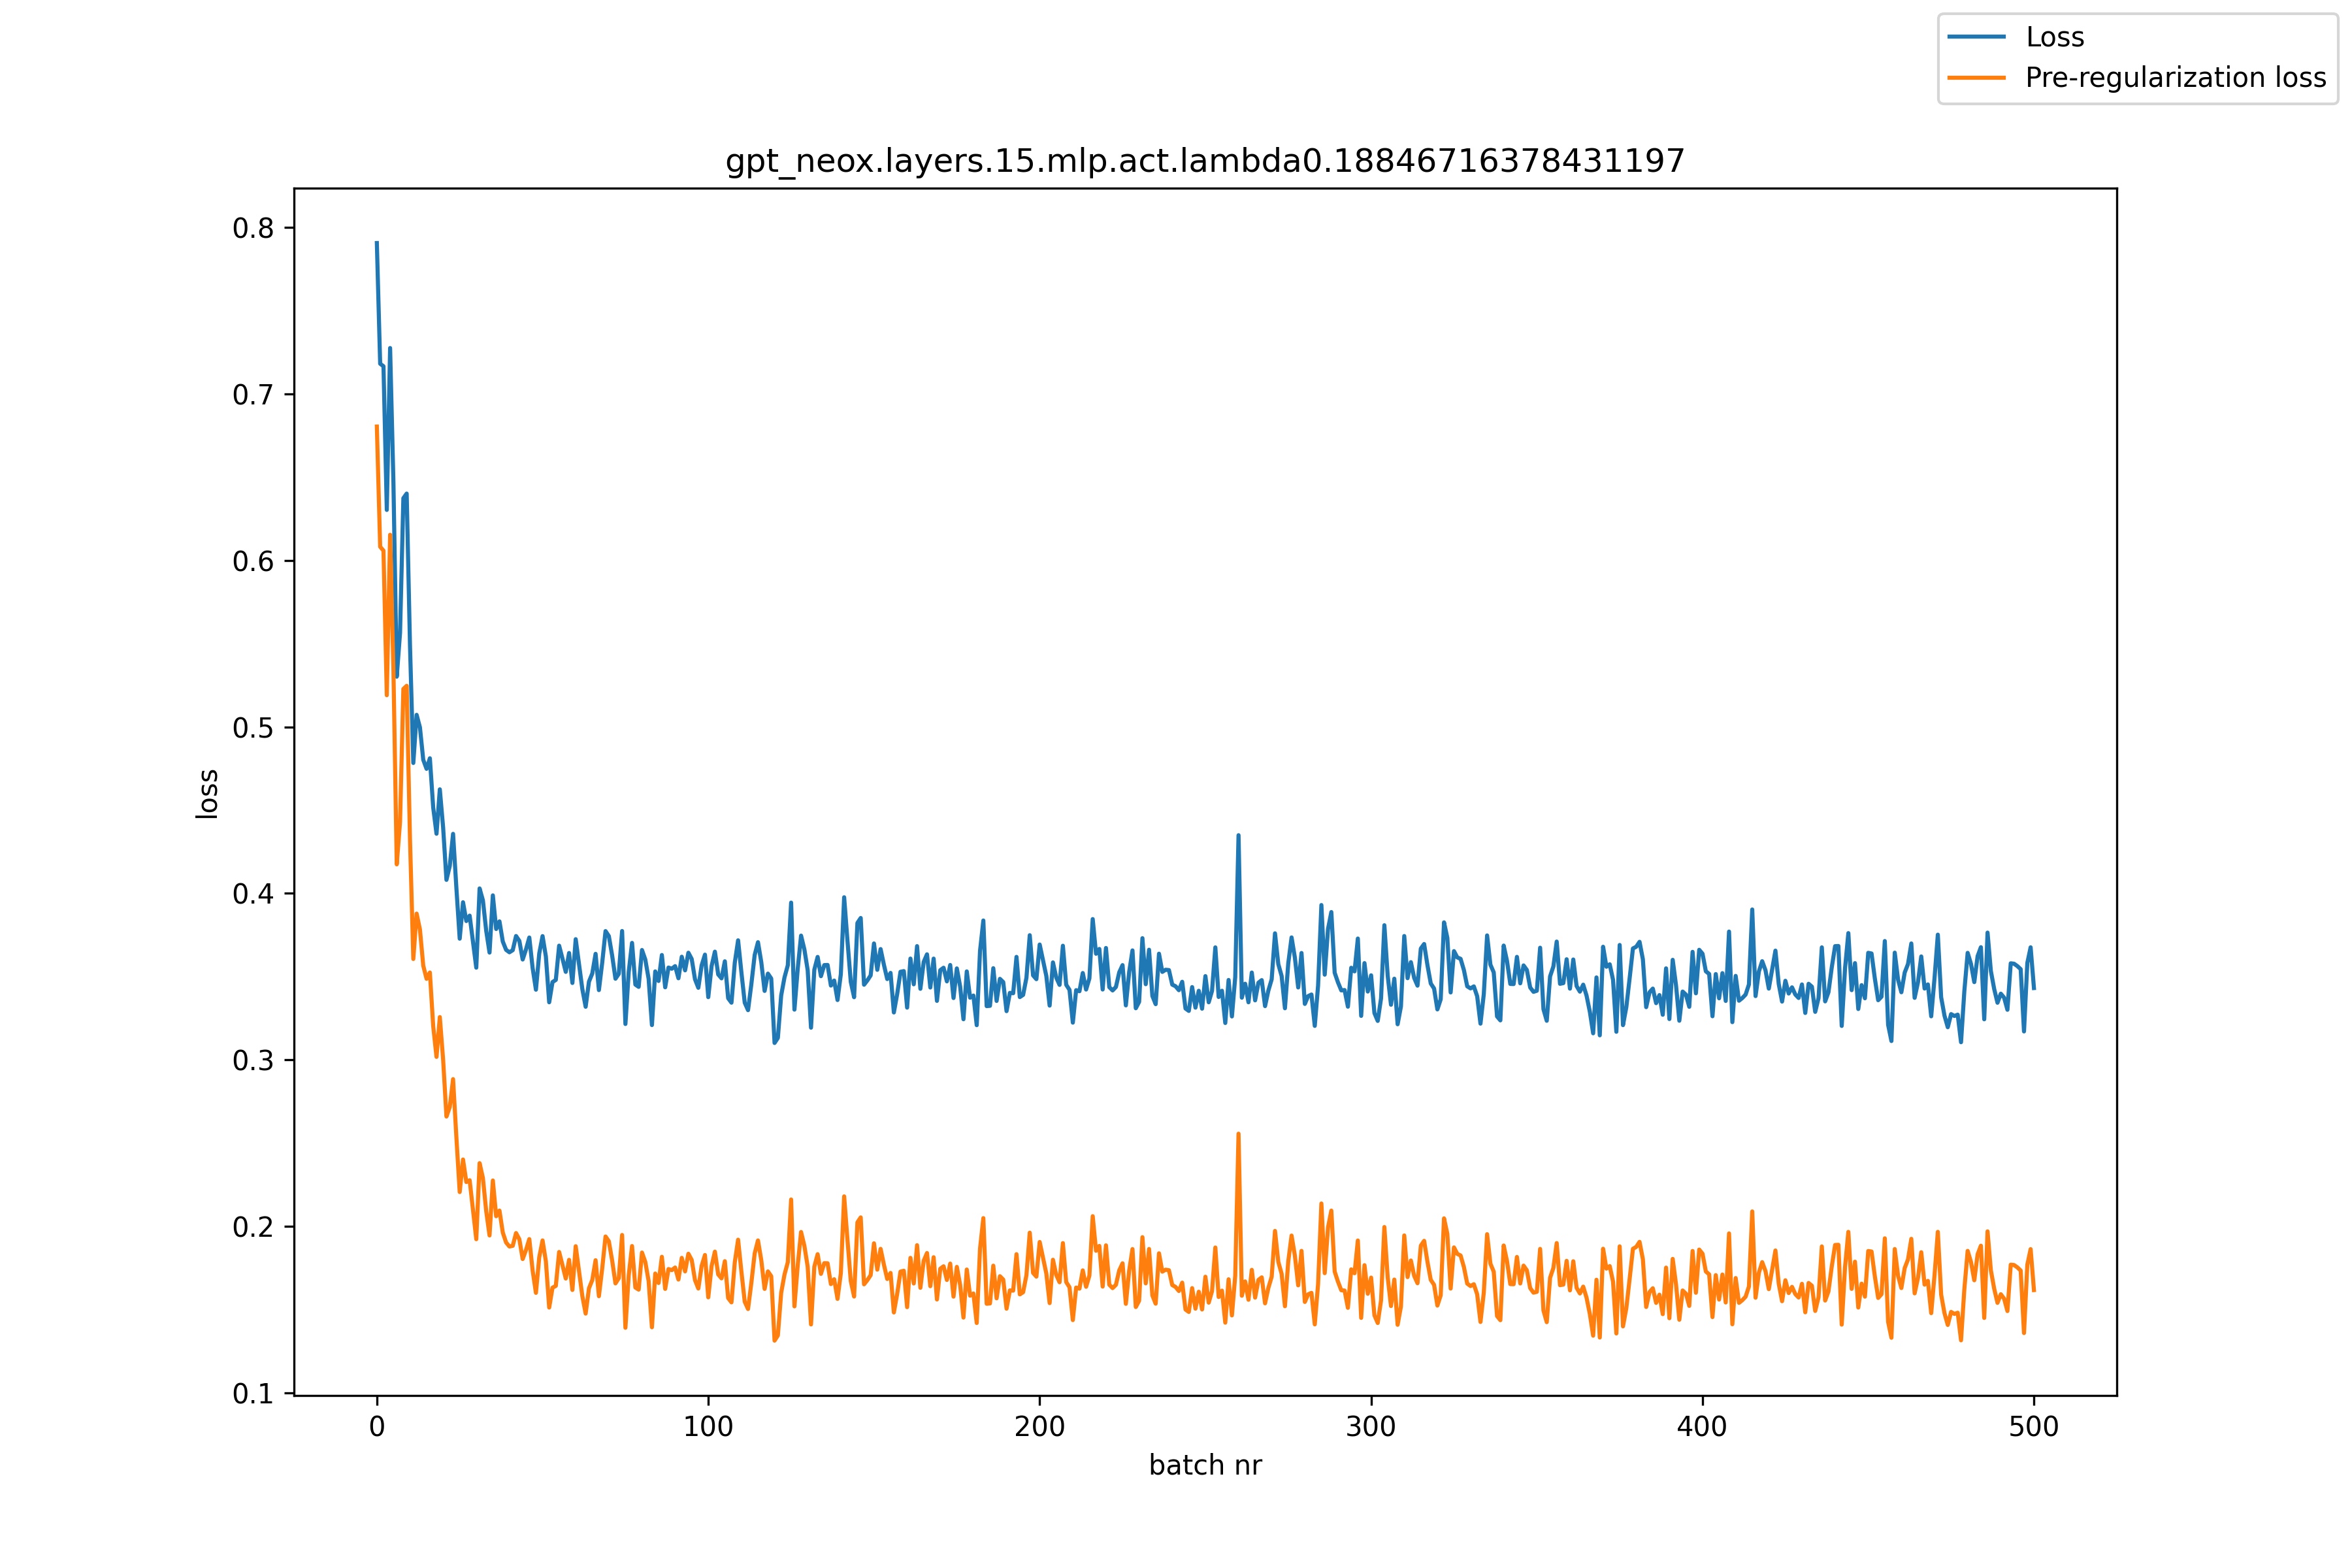

The table this chart was drawn from, first rows:
, loss, pre_reg_loss
0, 0.7907, 0.6804
1, 0.7182, 0.6082
2, 0.7167, 0.6059
3, 0.6303, 0.519
4, 0.7276, 0.6154
5, 0.647, 0.5345
6, 0.5302, 0.4174
7, 0.5565, 0.4429
8, 0.6374, 0.5228
9, 0.6402, 0.5247
10, 0.5489, 0.4324
11, 0.4783, 0.3606
12, 0.5072, 0.3878
13, 0.4997, 0.3783
14, 0.4802, 0.3566
15, 0.4748, 0.3487
16, 0.4812, 0.3524
17, 0.4516, 0.3202
18, 0.4358, 0.3017
19, 0.4625, 0.3257
20, 0.4395, 0.3
21, 0.4081, 0.2659
22, 0.4164, 0.2716
23, 0.4357, 0.2884
24, 0.4031, 0.2533
25, 0.3728, 0.2205
26, 0.3946, 0.2401
27, 0.3834, 0.2266
28, 0.3866, 0.2276
29, 0.3711, 0.21
30, 0.3553, 0.1922
31, 0.4029, 0.2379
32, 0.3958, 0.229
33, 0.3774, 0.209
34, 0.3644, 0.1945
35, 0.3988, 0.2275
36, 0.3786, 0.206
37, 0.3832, 0.2094
38, 0.3711, 0.1962
39, 0.3661, 0.1902
40, 0.3646, 0.1878
41, 0.3659, 0.1882
42, 0.3744, 0.1959
43, 0.3714, 0.1922
44, 0.3602, 0.1803
45, 0.3663, 0.1857
46, 0.3735, 0.1923
47, 0.3552, 0.1735
48, 0.3421, 0.16
49, 0.3639, 0.1814
50, 0.3743, 0.1915
51, 0.3621, 0.179
52, 0.3345, 0.1512
53, 0.3467, 0.1631
54, 0.348, 0.1642
55, 0.3686, 0.1845
56, 0.3609, 0.1767
57, 0.3528, 0.1686
58, 0.3642, 0.1798
59, 0.3462, 0.1617
... 441 more rows
